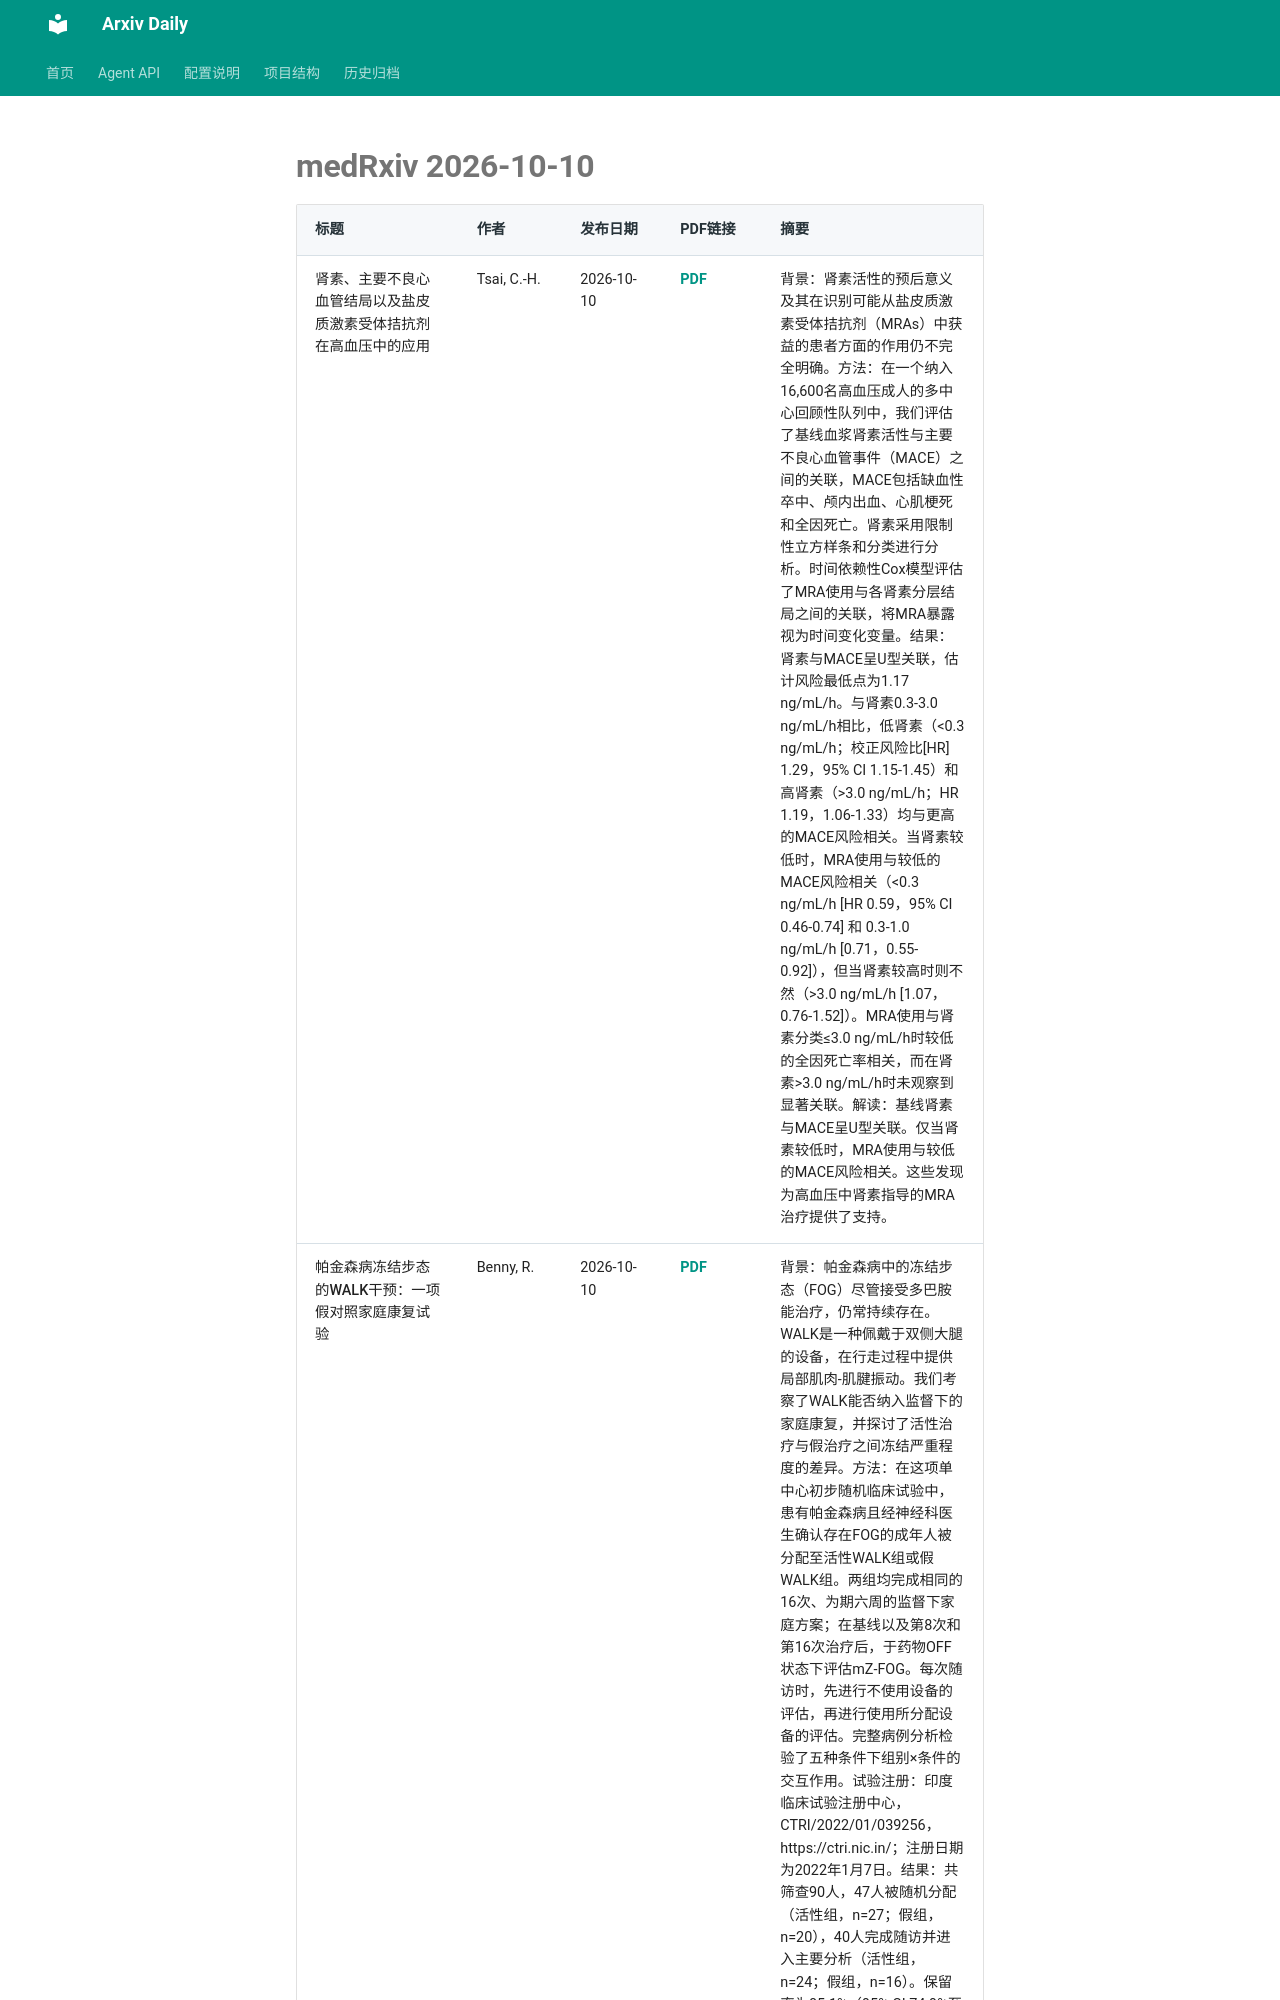

repository: Lcollection/Arxiv_Daily · page: daily-papers/2026-10-10-medrxiv/index.html · generator: mkdocs

# medRxiv 2026-10-10

| 标题 | 作者 | 发布日期 | PDF链接 | 摘要 |
|------|------|----------|--------|------|
| 肾素、主要不良心血管结局以及盐皮质激素受体拮抗剂在高血压中的应用 | Tsai, C.-H. | 2026-10-10 | [PDF](https://www.medrxiv.org/content/10.64898/2026.05.11.26352940v1.full.pdf) | 背景：肾素活性的预后意义及其在识别可能从盐皮质激素受体拮抗剂（MRAs）中获益的患者方面的作用仍不完全明确。方法：在一个纳入16,600名高血压成人的多中心回顾性队列中，我们评估了基线血浆肾素活性与主要不良心血管事件（MACE）之间的关联，MACE包括缺血性卒中、颅内出血、心肌梗死和全因死亡。肾素采用限制性立方样条和分类进行分析。时间依赖性Cox模型评估了MRA使用与各肾素分层结局之间的关联，将MRA暴露视为时间变化变量。结果：肾素与MACE呈U型关联，估计风险最低点为1.17 ng/mL/h。与肾素0.3-3.0 ng/mL/h相比，低肾素（<0.3 ng/mL/h；校正风险比[HR] 1.29，95% CI 1.15-1.45）和高肾素（>3.0 ng/mL/h；HR 1.19，1.06-1.33）均与更高的MACE风险相关。当肾素较低时，MRA使用与较低的MACE风险相关（<0.3 ng/mL/h [HR 0.59，95% CI 0.46-0.74] 和 0.3-1.0 ng/mL/h [0.71，0.55-0.92]），但当肾素较高时则不然（>3.0 ng/mL/h [1.07，0.76-1.52]）。MRA使用与肾素分类≤3.0 ng/mL/h时较低的全因死亡率相关，而在肾素>3.0 ng/mL/h时未观察到显著关联。解读：基线肾素与MACE呈U型关联。仅当肾素较低时，MRA使用与较低的MACE风险相关。这些发现为高血压中肾素指导的MRA治疗提供了支持。 |
| 帕金森病冻结步态的WALK干预：一项假对照家庭康复试验 | Benny, R. | 2026-10-10 | [PDF](https://www.medrxiv.org/content/10.64898/2026.05.14.26352486v1.full.pdf) | 背景：帕金森病中的冻结步态（FOG）尽管接受多巴胺能治疗，仍常持续存在。WALK是一种佩戴于双侧大腿的设备，在行走过程中提供局部肌肉-肌腱振动。我们考察了WALK能否纳入监督下的家庭康复，并探讨了活性治疗与假治疗之间冻结严重程度的差异。方法：在这项单中心初步随机临床试验中，患有帕金森病且经神经科医生确认存在FOG的成年人被分配至活性WALK组或假WALK组。两组均完成相同的16次、为期六周的监督下家庭方案；在基线以及第8次和第16次治疗后，于药物OFF状态下评估mZ-FOG。每次随访时，先进行不使用设备的评估，再进行使用所分配设备的评估。完整病例分析检验了五种条件下组别×条件的交互作用。试验注册：印度临床试验注册中心，CTRI/2022/01/039256，https://ctri.nic.in/；注册日期为2022年1月7日。结果：共筛查90人，47人被随机分配（活性
